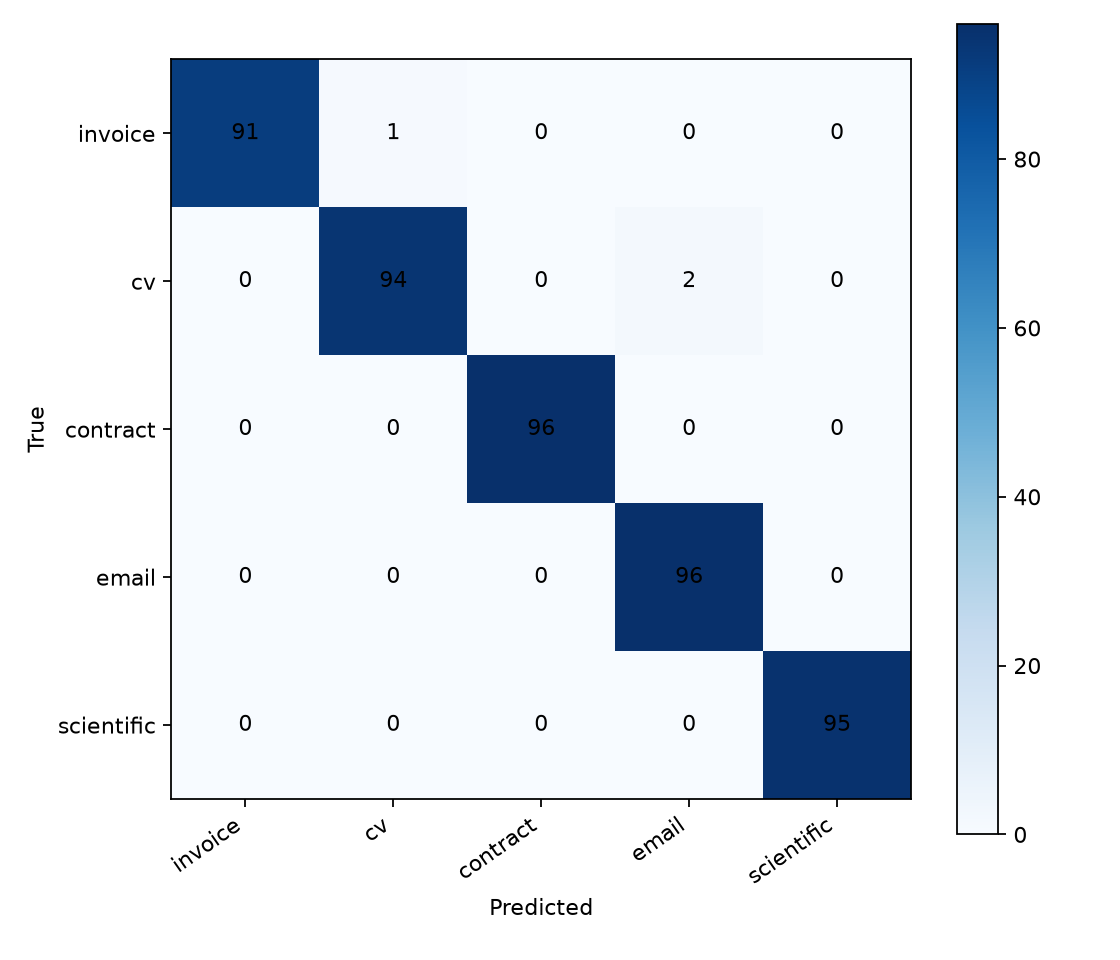

The file beside this chart, header and first rows:
true\pred, invoice, cv, contract, email, scientific
invoice, 91, 1, 0, 0, 0
cv, 0, 94, 0, 2, 0
contract, 0, 0, 96, 0, 0
email, 0, 0, 0, 96, 0
scientific, 0, 0, 0, 0, 95
